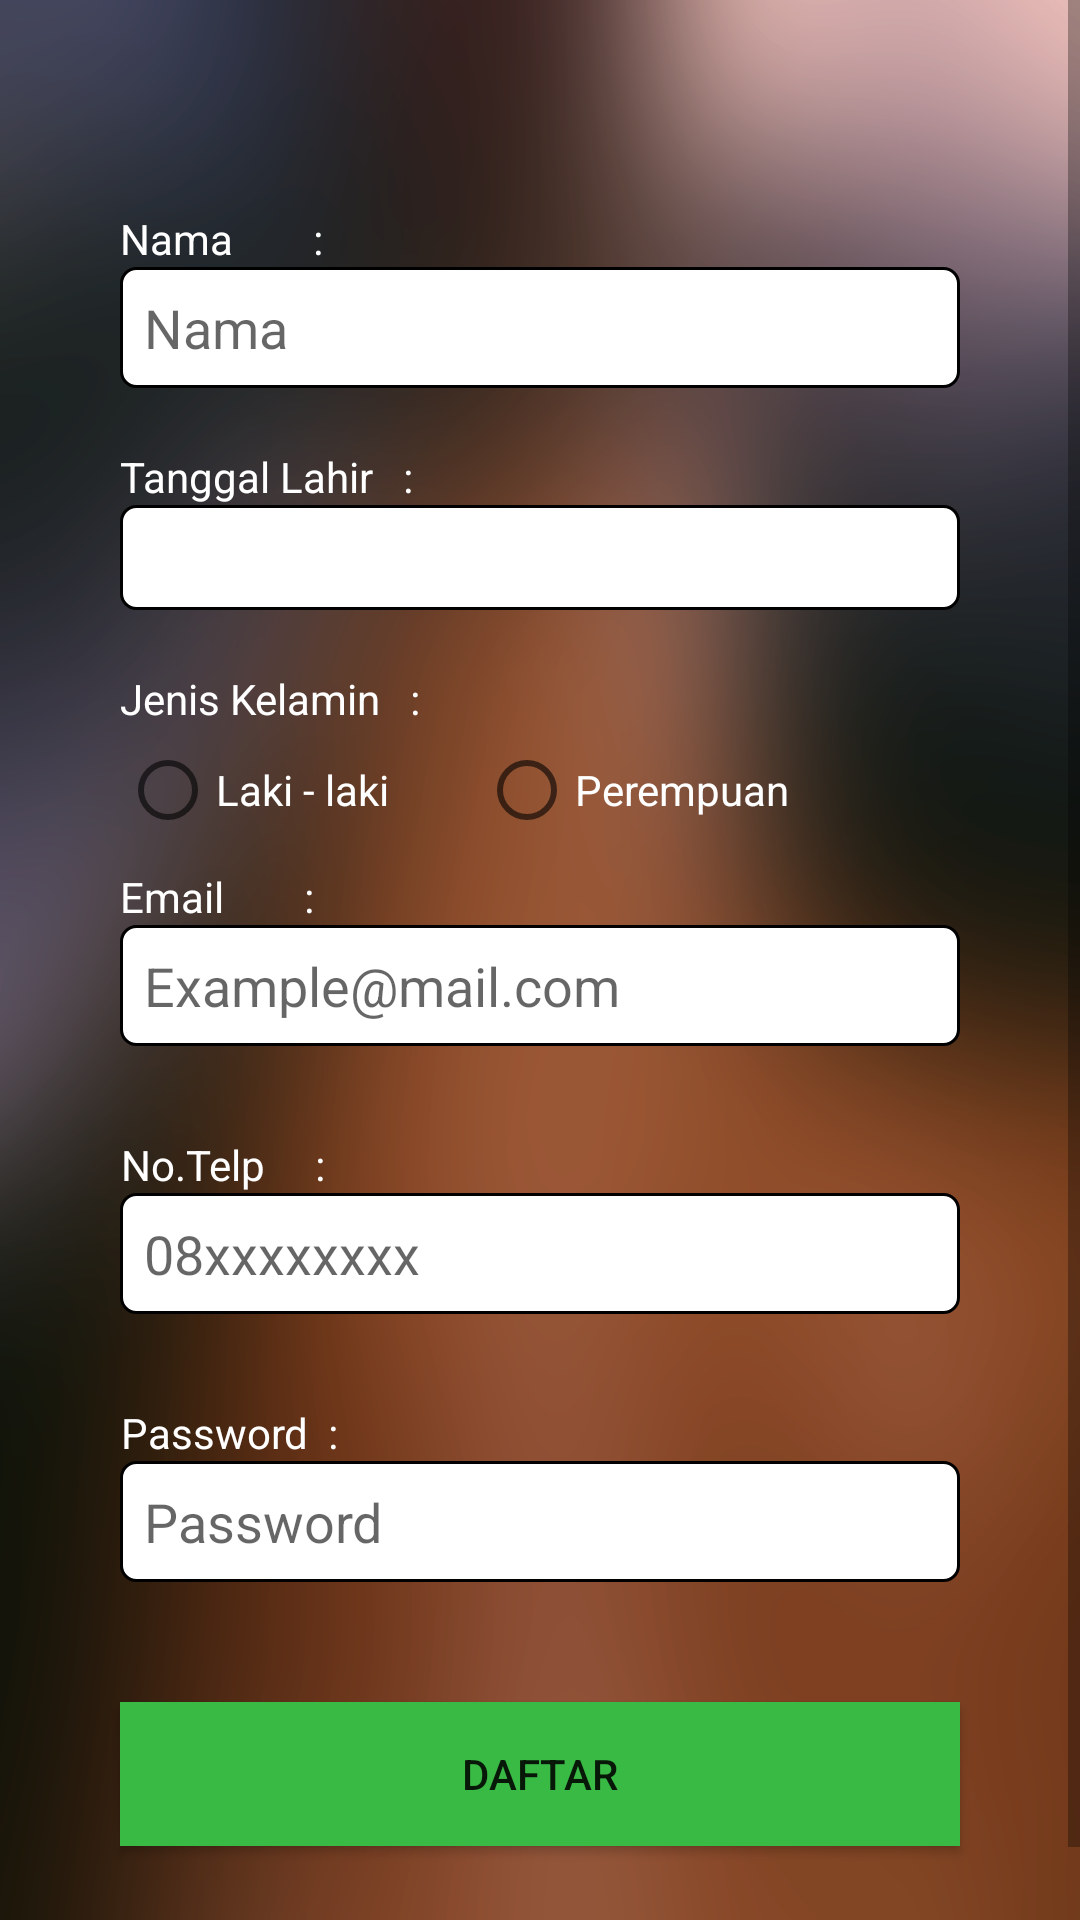

Android layout source for this screen:
<!-- AndroidManifest.xml: application theme AppTheme -->
<!-- res/layout/activity_registrasi.xml -->
<?xml version="1.0" encoding="utf-8"?>
<RelativeLayout
    xmlns:android="http://schemas.android.com/apk/res/android"
    xmlns:app="http://schemas.android.com/apk/res-auto"
    xmlns:tools="http://schemas.android.com/tools"
    android:layout_width="match_parent"
    android:background="@drawable/bekgron2"
    android:layout_height="match_parent"
    >


    <ScrollView
        android:layout_width="match_parent"
        android:layout_height="match_parent">


        <RelativeLayout
            android:layout_width="match_parent"
            android:layout_height="wrap_content"
            android:layout_marginTop="20dp"
            android:layout_marginBottom="20dp"
            android:layout_marginRight="10dp"
            android:layout_marginLeft="10dp"
            android:gravity="center">

            <LinearLayout
                android:layout_width="match_parent"
                android:layout_height="wrap_content"
                android:orientation="vertical">

                <TextView
                    android:layout_width="wrap_content"
                    android:layout_height="wrap_content"
                    android:layout_marginLeft="30dp"
                    android:text="Nama        :"
                    android:textColor="@color/white"
                    android:layout_marginTop="50dp"
                    android:textAlignment="center" />

            <EditText
                android:layout_width="match_parent"
                android:layout_height="wrap_content"
                android:layout_marginLeft="30dp"
                android:layout_marginRight="30dp"
                android:layout_marginBottom="20dp"
                android:background="@drawable/border_edittext"
                android:hint="Nama"
                android:singleLine="true"
                android:id="@+id/txtNameRegis"/>

                <TextView
                    android:layout_width="wrap_content"
                    android:layout_height="wrap_content"
                    android:text="Tanggal Lahir   :"
                    android:layout_marginLeft="30dp"
                    android:textColor="@color/white"
                    android:textAlignment="center" />

            <TextView
                android:layout_width="match_parent"
                android:layout_height="wrap_content"
                android:layout_marginLeft="30dp"
                android:layout_marginRight="30dp"
                android:layout_marginBottom="20dp"
                android:textColor="@color/white"
                android:background="@drawable/border_edittext"
                android:singleLine="true"
                android:id="@+id/txtTanggal"/>

                <TextView
                    android:layout_width="wrap_content"
                    android:layout_height="wrap_content"
                    android:text="Jenis Kelamin   :"
                    android:layout_marginLeft="30dp"
                    android:textColor="#fff"
                    android:textAlignment="center" />


                <LinearLayout
                    android:layout_width="match_parent"
                    android:layout_height="wrap_content"
                    android:layout_marginLeft="30dp"
                    android:orientation="horizontal"
                    android:layout_marginRight="30dp">

                    <RadioGroup
                        android:layout_width="match_parent"
                        android:layout_height="wrap_content"
                        android:orientation="horizontal"
                        android:layout_marginBottom="10dp"
                        android:id="@+id/rdGroup">

                        <RadioButton
                            android:layout_width="wrap_content"
                            android:layout_marginTop="5dp"
                            android:layout_height="wrap_content"
                            android:text="Laki - laki"
                            android:textColor="@color/white"
                            android:onClick="rbClick"
                            android:id="@+id/rbLaki"
                            android:checked="false"
                            android:background=""/>

                        <View
                            android:layout_width="30dp"
                            android:layout_height="wrap_content"/>

                        <RadioButton
                            android:layout_width="wrap_content"
                            android:layout_height="wrap_content"
                            android:layout_marginTop="5dp"
                            android:text="Perempuan"
                            android:textColor="@color/white"
                            android:onClick="rbClick"
                            android:id="@+id/rbPerempuan"
                            android:checked="false"
                            android:background=""/>

                    </RadioGroup>

                </LinearLayout>


                <TextView
                    android:layout_width="wrap_content"
                    android:layout_height="wrap_content"
                    android:text="Email        :"
                    android:layout_marginLeft="30dp"
                    android:textColor="@color/white"
                    android:textAlignment="center" />

            <EditText
                android:layout_width="match_parent"
                android:layout_marginLeft="30dp"
                android:layout_marginRight="30dp"
                android:layout_marginBottom="20dp"
                android:layout_height="wrap_content"
                android:background="@drawable/border_edittext"
                android:hint="Example@mail.com"
                android:singleLine="true"
                android:id="@+id/txtEmailRegis"/>

                <TextView
                android:layout_width="wrap_content"
                android:layout_height="wrap_content"
                android:text="No.Telp     :"
                android:layout_marginLeft="30dp"
                android:textColor="@color/white"
                android:layout_marginTop="10dp"
                android:textAlignment="center" />

            <EditText
                android:layout_width="match_parent"
                android:layout_height="wrap_content"
                android:layout_marginLeft="30dp"
                android:layout_marginRight="30dp"
                android:layout_marginBottom="20dp"
                android:background="@drawable/border_edittext"
                android:hint="08xxxxxxxx"
                android:singleLine="true"
                android:id="@+id/txtTelpRegis"/>

                <TextView
                    android:layout_width="wrap_content"
                    android:layout_marginLeft="30dp"
                    android:layout_height="wrap_content"
                    android:text="Password  :  "
                    android:textColor="@color/white"
                    android:layout_marginTop="10dp"
                    android:textAlignment="center" />

            <EditText
                android:layout_width="match_parent"
                android:layout_height="wrap_content"
                android:layout_marginLeft="30dp"
                android:layout_marginRight="30dp"
                android:layout_marginBottom="20dp"
                android:background="@drawable/border_edittext"
                android:inputType="textPassword"
                android:hint="Password"
                android:singleLine="true"
                android:id="@+id/txtPassRegis"/>

            <Button
                android:id="@+id/buttonIsi"
                android:layout_width="match_parent"
                android:layout_height="match_parent"
                android:layout_alignParentLeft="true"
                android:layout_below="@+id/linlay"
                android:background="@color/green_invoice"
                android:layout_marginLeft="30dp"
                android:layout_marginRight="30dp"
                android:layout_marginTop="20dp"
                android:layout_marginBottom="50dp"
                android:text="@string/daftar" />
            </LinearLayout>
        </RelativeLayout>
    </ScrollView>
</RelativeLayout>
<!-- resources referenced by this layout -->
<resources>
  <color name="green_invoice">#39BA45</color>
  <color name="white">#ffffff</color>
  <!-- drawable bekgron2: png bitmap (drawable, 302662 bytes) -->
  <!-- drawable border_edittext (drawable-v24) -->
  <shape xmlns:android="http://schemas.android.com/apk/res/android" android:shape="rectangle" >
      <solid android:color="@color/white" />
      <stroke android:width="1dip"
          android:color="#000"/>
      <padding android:bottom="8dp"
          android:left="8dp"
          android:right="8dp"
          android:top="8dp"/>
      <corners android:bottomRightRadius="5dp"
          android:bottomLeftRadius="5dp"
          android:topRightRadius="5dp"
          android:topLeftRadius="5dp"/>
  </shape>
  <string name="daftar">daftar</string>
  <style name="AppTheme" parent="Theme.AppCompat.Light.NoActionBar">
          
          <item name="colorPrimary">@color/colorPrimary</item>
          <item name="colorPrimaryDark">@color/colorPrimaryDark</item>
          <item name="colorAccent">@color/colorAccent</item>
          <item name="windowActionBar">false</item>
          <item name="windowNoTitle">true</item>
      </style>
  <color name="colorPrimary">#3F51B5</color>
  <color name="colorPrimaryDark">#303F9F</color>
  <color name="colorAccent">#FF4081</color>
</resources>
